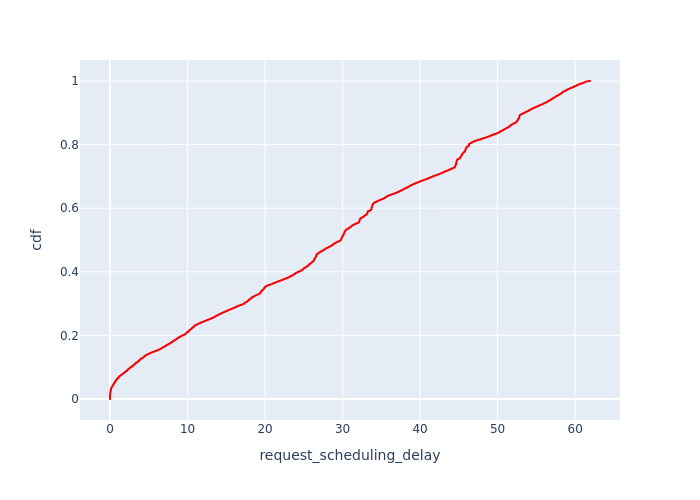

The data file committed next to this chart (first rows):
, Request Id, request_scheduling_delay, cdf
5, 8, 0.0, 8.56384345294168e-05
11, 17, 0.0, 0.0001713
12, 23, 0.0, 0.0002569
16, 35, 0.0, 0.0003426
17, 38, 0.0, 0.0004282
22, 47, 0.0, 0.0005138
69, 139, 0.0, 0.0005995
75, 151, 0.0, 0.0006851
80, 163, 0.0, 0.0007707
92, 181, 0.0, 0.0008564
111, 216, 0.0, 0.000942
120, 234, 0.0, 0.001028
124, 240, 0.0, 0.001113
129, 252, 0.0, 0.001199
132, 258, 0.0, 0.001285
139, 270, 0.0, 0.00137
142, 276, 0.0, 0.001456
147, 282, 0.0, 0.001541
154, 288, 0.0, 0.001627
180, 325, 0.0, 0.001713
636, 166, 0.0, 0.001798
641, 169, 0.0, 0.001884
652, 178, 0.0, 0.00197
668, 190, 0.0, 0.002055
727, 228, 0.0, 0.002141
818, 11, 0.0, 0.002227
875, 321, 0.0, 0.002312
1253, 32, 0.0, 0.002398
1312, 41, 0.0, 0.002484
1404, 50, 0.0, 0.002569
1537, 2, 0.0, 0.002655
1805, 29, 0.0, 0.00274
1812, 200, 0.0, 0.002826
1839, 203, 0.0, 0.002912
1945, 154, 0.0, 0.002997
2092, 264, 0.0, 0.003083
2110, 222, 0.0, 0.003169
2153, 246, 0.0, 0.003254
153, 287, 8.669569669716992e-05, 0.00334
179, 324, 0.0003975, 0.003426
121, 31, 0.0005052, 0.003511
757, 239, 0.0006438, 0.003597
178, 323, 0.001105, 0.003682
119, 233, 0.001111, 0.003768
872, 317, 0.001485, 0.003854
1873, 210, 0.002239, 0.003939
94, 184, 0.002269, 0.004025
74, 148, 0.002373, 0.004111
528, 150, 0.002424, 0.004196
184, 329, 0.002452, 0.004282
130, 40, 0.002833, 0.004368
3, 5, 0.002874, 0.004453
9, 14, 0.002975, 0.004539
21, 46, 0.003235, 0.004624
1864, 136, 0.003283, 0.00471
646, 175, 0.003323, 0.004796
146, 281, 0.003726, 0.004881
183, 328, 0.003991, 0.004967
967, 20, 0.004341, 0.005053
1976, 183, 0.004454, 0.005138
... 11,617 more rows
